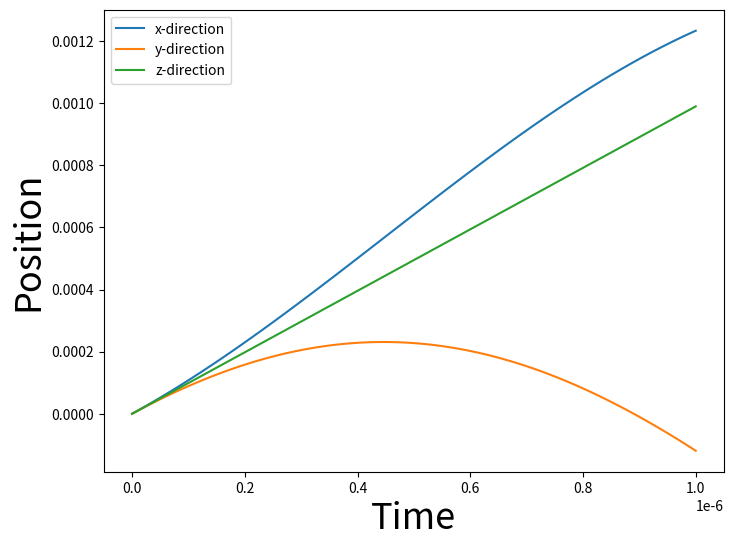
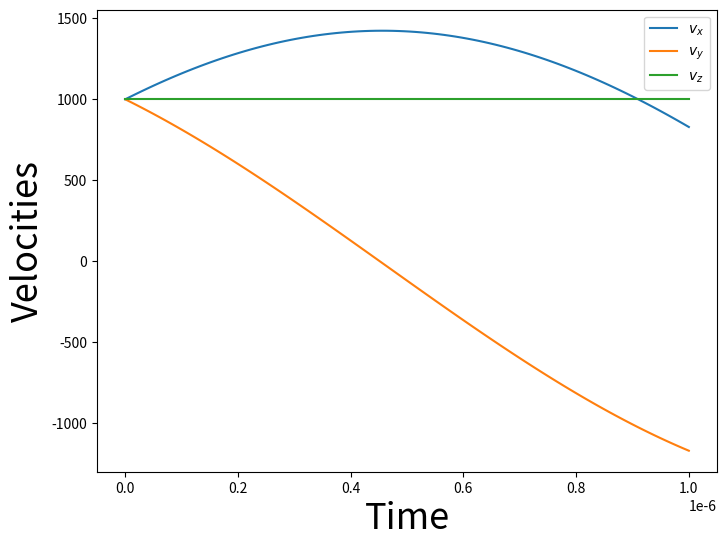

Generate these figures, in order, with matplotlib: (Note: this script raises an exception after producing the figures.)
from pylab import *
import matplotlib as mpl
from mpl_toolkits.mplot3d import Axes3D
import matplotlib.pyplot as plt

q = 1.602E-19
m = 9.109E-27
dt = 1E-8
N = 100
t = np.linspace(0,dt*N,N)
'''t0 = 0
t1 = 5

t = linspace(t0, t1, (t1 - t0)/dt)

n = len(t)
print "Number of elements in t array: ", n'''

r = zeros((N,3))
v = zeros((N,3))

r[0] = [0.0, 0.0, 0.0]
v[0] = [10**3, 10**3, 10**3]

B = array([0.0, 0.0, 0.1])

for i in range(N-1):
    a   = q/m* cross(v[i],B) 
    v[i+1] = v[i] + a*dt
    r[i+1] = r[i] + v[i+1]*dt

figure(figsize=(8,6))
plot(t, r[:,0], label="x-direction")
plot(t, r[:,1], label="y-direction")
plot(t, r[:,2], label="z-direction")
xlabel("Time",fontsize=26)
ylabel("Position",fontsize=26)
legend()

figure(figsize=(8,6))
plot(t, v[:,0], label=r"$v_x$")
plot(t, v[:,1], label=r"$v_y$")
plot(t, v[:,2], label=r"$v_z$")
xlabel("Time",fontsize=26)
ylabel("Velocities",fontsize=26)
legend()

fig = plt.figure()
ax = fig.gca(projection='3d')
ax.plot(r[:,0], r[:,1], r[:,2])
plt.show()